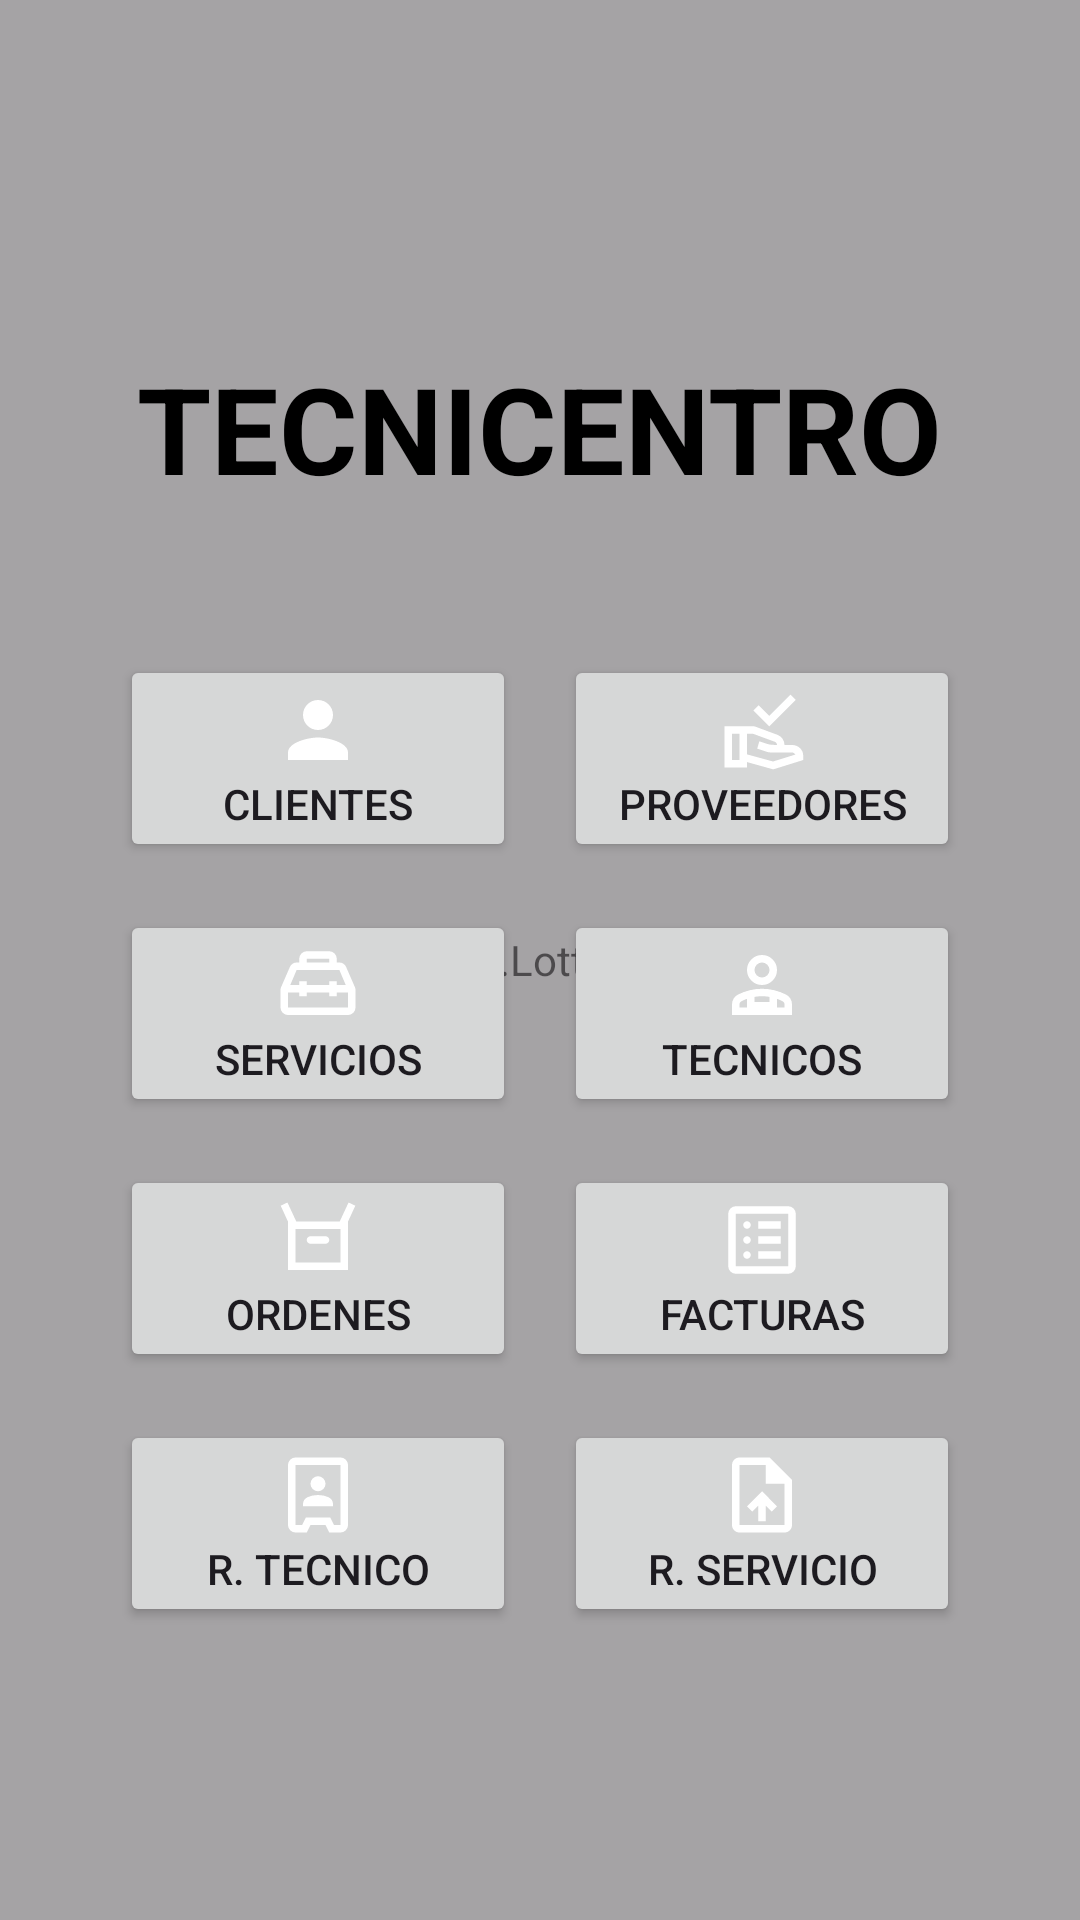

The Android layout XML behind this screen, and the referenced resources:
<!-- AndroidManifest.xml: application theme Theme.Tecnicentro -->
<!-- res/layout/activity_main.xml -->
<?xml version="1.0" encoding="utf-8"?>
<ScrollView xmlns:android="http://schemas.android.com/apk/res/android"
    xmlns:app="http://schemas.android.com/apk/res-auto"
    android:layout_width="match_parent"
    android:layout_height="match_parent"
    android:fillViewport="true">
<FrameLayout
    android:layout_width="match_parent"
    android:layout_height="wrap_content">

  <com.airbnb.lottie.LottieAnimationView
      android:id="@+id/lottie_background_view"
      android:layout_width="match_parent"
      android:layout_height="match_parent"
      app:lottie_fileName="circulo.json"
      app:lottie_autoPlay="true"
      app:lottie_loop="true"
      android:scaleType="centerCrop"
      android:alpha="0.7"
      />

  <LinearLayout
      android:id="@+id/main"
      android:layout_width="match_parent"
      android:layout_height="match_parent"
      android:layout_marginTop="30dp"
      android:layout_marginBottom="15dp"
      android:gravity="center_horizontal"
      android:orientation="vertical"
      android:padding="16dp">

    <ImageView
        android:id="@+id/imageView"
        android:layout_width="match_parent"
        android:layout_height="70dp"
        android:contentDescription="@string/app_name"
        app:srcCompat="@drawable/icon_logo" />

    <TextView
        android:id="@+id/txtTituloEmpresa"
        android:layout_width="wrap_content"
        android:layout_height="wrap_content"
        android:layout_marginBottom="25dp"
        android:text="@string/app_name"
        android:textColor="@android:color/black"
        android:textSize="40sp"
        android:textStyle="bold" />

    <GridLayout
        android:layout_width="match_parent"
        android:layout_height="411dp"
        android:alignmentMode="alignMargins"
        android:columnCount="2"
        android:padding="16dp"
        android:rowCount="4"
        android:rowOrderPreserved="false">

      <Button
          android:id="@+id/btnMainClient"
          android:layout_width="0dp"
          android:layout_height="wrap_content"
          android:layout_columnWeight="1"
          android:layout_margin="8dp"
          android:drawableTop="@drawable/icon_persona"
          android:text="@string/clientesString" />

      <Button
          android:id="@+id/btnMainProv"
          android:layout_width="0dp"
          android:layout_height="wrap_content"
          android:layout_columnWeight="1"
          android:layout_margin="8dp"
          android:drawableTop="@drawable/icon_proveedor"
          android:text="@string/proveedoresString" />

      <Button
          android:id="@+id/btnMainServ"
          android:layout_width="0dp"
          android:layout_height="wrap_content"
          android:layout_columnWeight="1"
          android:layout_margin="8dp"
          android:drawableTop="@drawable/icon_servicio"
          android:text="@string/serviciosString" />

      <Button
          android:id="@+id/btnMainTec"
          android:layout_width="0dp"
          android:layout_height="wrap_content"
          android:layout_columnWeight="1"
          android:layout_margin="8dp"
          android:drawableTop="@drawable/icon_tecnico"
          android:text="@string/tecnicosString" />

      <Button
          android:id="@+id/btnMainOrden"
          android:layout_width="0dp"
          android:layout_height="wrap_content"
          android:layout_columnWeight="1"
          android:layout_margin="8dp"
          android:drawableTop="@drawable/icon_orden"
          android:text="@string/ordenesString" />

      <Button
          android:id="@+id/btnMainFact"
          android:layout_width="0dp"
          android:layout_height="wrap_content"
          android:layout_columnWeight="1"
          android:layout_margin="8dp"
          android:drawableTop="@drawable/icon_factura"
          android:text="@string/facturasString" />

      <Button
          android:id="@+id/btnMainRTec"
          android:layout_width="0dp"
          android:layout_height="wrap_content"
          android:layout_columnWeight="1"
          android:layout_margin="8dp"
          android:drawableTop="@drawable/icon_rtecnico"
          android:text="@string/r_tecnicoString" />

      <Button
          android:id="@+id/btnMainRServ"
          android:layout_width="0dp"
          android:layout_height="wrap_content"
          android:layout_columnWeight="1"
          android:layout_margin="8dp"
          android:drawableTop="@drawable/icon_rservicio"
          android:text="@string/r_servicioString" />

    </GridLayout>

  </LinearLayout>

</FrameLayout>
</ScrollView>
<!-- resources referenced by this layout -->
<resources>
  <!-- drawable icon_orden (drawable) -->
  <vector xmlns:android="http://schemas.android.com/apk/res/android" android:height="30dp" android:tint="#FFFFFF" android:viewportHeight="960" android:viewportWidth="960" android:width="30dp">
        
      <path android:fillColor="@android:color/white" android:pathData="M160,800L160,284L82,114L154,80L248,282L712,282L806,80L878,114L800,284L800,800L160,800ZM400,520L560,520Q577,520 588.5,508.5Q600,497 600,480Q600,463 588.5,451.5Q577,440 560,440L400,440Q383,440 371.5,451.5Q360,463 360,480Q360,497 371.5,508.5Q383,520 400,520ZM240,720L720,720L720,362L240,362L240,720ZM240,720L240,362L240,362L240,720Z"/>
      
  </vector>
  <!-- drawable icon_persona (drawable) -->
  <vector xmlns:android="http://schemas.android.com/apk/res/android"
      android:width="30dp"
      android:height="30dp"
      android:viewportWidth="24"
      android:viewportHeight="24"
      android:tint="@android:color/white">
  
      <path
          android:fillColor="@android:color/white"
          android:pathData="M12,12c2.21,0 4,-1.79 4,-4s-1.79,-4 -4,-4 -4,1.79 -4,4 1.79,4 4,4zM12,14c-2.67,0 -8,1.34 -8,4v2h16v-2c0,-2.66 -5.33,-4 -8,-4z"/>
  </vector>
  <!-- drawable icon_proveedor (drawable) -->
  <vector xmlns:android="http://schemas.android.com/apk/res/android"
      android:height="30dp" android:tint="#ffffff" android:viewportHeight="960" android:viewportWidth="960" android:width="30dp">
        
      <path android:fillColor="@android:color/white" android:pathData="M557,442L387,272L444,216L557,329L784,103L840,159L557,442ZM320,740L598,816L836,742Q831,733 821.5,726.5Q812,720 800,720L598,720Q571,720 555,718Q539,716 522,710L429,679L451,601L532,628Q549,633 572,636Q595,639 640,640L640,640Q640,640 640,640Q640,640 640,640Q640,629 633.5,619Q627,609 618,606L384,520Q384,520 384,520Q384,520 384,520L320,520L320,740ZM80,880L80,440L384,440Q391,440 398,441.5Q405,443 411,445L646,532Q679,544 699.5,574Q720,604 720,640L800,640Q850,640 885,673Q920,706 920,760L920,800L600,900L320,822L320,822L320,880L80,880ZM160,800L240,800L240,520L160,520L160,800Z"/>
      
  </vector>
  <!-- drawable icon_rservicio (drawable) -->
  <vector xmlns:android="http://schemas.android.com/apk/res/android"
      android:height="30dp" android:tint="#FFFFFF" android:viewportHeight="24" android:viewportWidth="24" android:width="30dp">
        
      <path android:fillColor="@android:color/white" android:pathData="M14,2L6,2c-1.1,0 -1.99,0.9 -1.99,2L4,20c0,1.1 0.89,2 1.99,2L18,22c1.1,0 2,-0.9 2,-2L20,8l-6,-6zM18,20L6,20L6,4h7v5h5v11zM8,15.01l1.41,1.41L11,14.84L11,19h2v-4.16l1.59,1.59L16,15.01 12.01,11z"/>
      
  </vector>
  <string name="app_name">TECNICENTRO</string>
  <string name="clientesString">CLIENTES</string>
  <string name="facturasString">FACTURAS</string>
  <string name="ordenesString">ORDENES</string>
  <string name="proveedoresString">PROVEEDORES</string>
  <string name="r_servicioString">R. SERVICIO</string>
  <string name="r_tecnicoString">R. TECNICO</string>
  <string name="serviciosString">SERVICIOS</string>
  <string name="tecnicosString">TECNICOS</string>
  <style name="Theme.Tecnicentro" parent="Base.Theme.Tecnicentro" />
  <style name="Base.Theme.Tecnicentro" parent="Theme.Material3.DayNight.NoActionBar">
          <item name="colorPrimary">@color/colorprimary_dark</item>
          <item name="colorPrimaryVariant">@color/colorprimary_light</item>
          <item name="colorOnPrimary">@color/white</item>
          <item name="colorOnSecondary">@color/black</item>
  
      </style>
  <color name="colorprimary_dark">#303F9F</color>
  <color name="colorprimary_light">#C5CAE9</color>
  <color name="white">#FFFFFFFF</color>
  <color name="black">#FF000000</color>
</resources>
